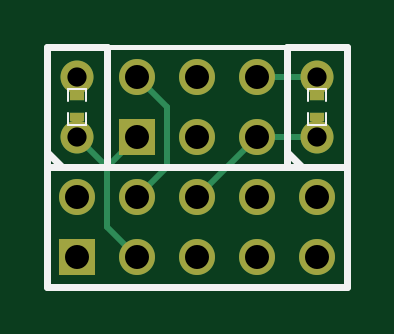
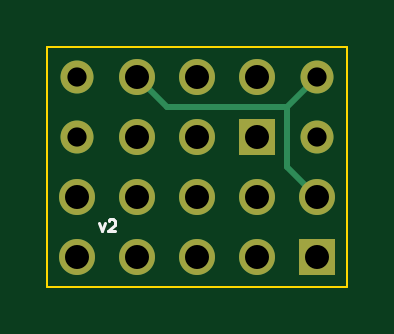
Circuit board: 10 layer files. Board 12.7 x 10.2 mm.
- bottom_copper: pdi-dongle-B_Cu.gbl (913 bytes)
- bottom_mask: pdi-dongle-B_Mask.gbs (710 bytes)
- paste: pdi-dongle-B_Paste.gbp (251 bytes)
- bottom_silk: pdi-dongle-B_SilkS.gbo (527 bytes)
- outline: pdi-dongle-Edge_Cuts.gbr (424 bytes)
- top_copper: pdi-dongle-F_Cu.gtl (1341 bytes)
- top_mask: pdi-dongle-F_Mask.gts (814 bytes)
- paste: pdi-dongle-F_Paste.gtp (355 bytes)
- top_silk: pdi-dongle-F_SilkS.gto (1412 bytes)
- drill: pdi-dongle.drl (380 bytes)

=== bottom_copper: pdi-dongle-B_Cu.gbl ===
G04 (created by PCBNEW (2013-june-11)-stable) date Wed 13 Aug 2014 10:13:30 AM PDT*
%MOIN*%
G04 Gerber Fmt 3.4, Leading zero omitted, Abs format*
%FSLAX34Y34*%
G01*
G70*
G90*
G04 APERTURE LIST*
%ADD10C,0.00590551*%
%ADD11R,0.06X0.06*%
%ADD12C,0.06*%
%ADD13C,0.055*%
%ADD14C,0.01*%
G04 APERTURE END LIST*
G54D10*
G54D11*
X82000Y-63000D03*
G54D12*
X82000Y-62000D03*
X83000Y-63000D03*
X83000Y-62000D03*
X84000Y-63000D03*
X84000Y-62000D03*
X85000Y-63000D03*
X85000Y-62000D03*
X86000Y-63000D03*
X86000Y-62000D03*
G54D13*
X86000Y-61000D03*
X86000Y-60000D03*
G54D11*
X83000Y-61000D03*
G54D12*
X83000Y-60000D03*
X84000Y-61000D03*
X84000Y-60000D03*
X85000Y-61000D03*
X85000Y-60000D03*
G54D13*
X82000Y-61000D03*
X82000Y-60000D03*
G54D14*
X82500Y-60500D02*
X84500Y-60500D01*
X84500Y-60500D02*
X85000Y-60000D01*
X82000Y-62000D02*
X82500Y-61500D01*
X82500Y-60500D02*
X82000Y-60000D01*
X82500Y-61500D02*
X82500Y-60500D01*
M02*

=== bottom_mask: pdi-dongle-B_Mask.gbs ===
G04 (created by PCBNEW (2013-june-11)-stable) date Wed 13 Aug 2014 10:13:30 AM PDT*
%MOIN*%
G04 Gerber Fmt 3.4, Leading zero omitted, Abs format*
%FSLAX34Y34*%
G01*
G70*
G90*
G04 APERTURE LIST*
%ADD10C,0.00590551*%
%ADD11R,0.06X0.06*%
%ADD12C,0.06*%
%ADD13C,0.055*%
G04 APERTURE END LIST*
G54D10*
G54D11*
X82000Y-63000D03*
G54D12*
X82000Y-62000D03*
X83000Y-63000D03*
X83000Y-62000D03*
X84000Y-63000D03*
X84000Y-62000D03*
X85000Y-63000D03*
X85000Y-62000D03*
X86000Y-63000D03*
X86000Y-62000D03*
G54D13*
X86000Y-61000D03*
X86000Y-60000D03*
G54D11*
X83000Y-61000D03*
G54D12*
X83000Y-60000D03*
X84000Y-61000D03*
X84000Y-60000D03*
X85000Y-61000D03*
X85000Y-60000D03*
G54D13*
X82000Y-61000D03*
X82000Y-60000D03*
M02*

=== paste: pdi-dongle-B_Paste.gbp ===
G04 (created by PCBNEW (2013-june-11)-stable) date Wed 13 Aug 2014 10:13:30 AM PDT*
%MOIN*%
G04 Gerber Fmt 3.4, Leading zero omitted, Abs format*
%FSLAX34Y34*%
G01*
G70*
G90*
G04 APERTURE LIST*
%ADD10C,0.00590551*%
G04 APERTURE END LIST*
G54D10*
M02*

=== bottom_silk: pdi-dongle-B_SilkS.gbo ===
G04 (created by PCBNEW (2013-june-11)-stable) date Wed 13 Aug 2014 10:13:30 AM PDT*
%MOIN*%
G04 Gerber Fmt 3.4, Leading zero omitted, Abs format*
%FSLAX34Y34*%
G01*
G70*
G90*
G04 APERTURE LIST*
%ADD10C,0.00590551*%
%ADD11C,0.005*%
G04 APERTURE END LIST*
G54D10*
G54D11*
X85642Y-62447D02*
X85595Y-62580D01*
X85547Y-62447D01*
X85480Y-62400D02*
X85471Y-62390D01*
X85452Y-62380D01*
X85404Y-62380D01*
X85385Y-62390D01*
X85376Y-62400D01*
X85366Y-62419D01*
X85366Y-62438D01*
X85376Y-62466D01*
X85490Y-62580D01*
X85366Y-62580D01*
M02*

=== outline: pdi-dongle-Edge_Cuts.gbr ===
G04 (created by PCBNEW (2013-june-11)-stable) date Wed 13 Aug 2014 10:13:30 AM PDT*
%MOIN*%
G04 Gerber Fmt 3.4, Leading zero omitted, Abs format*
%FSLAX34Y34*%
G01*
G70*
G90*
G04 APERTURE LIST*
%ADD10C,0.00590551*%
%ADD11C,0.00393701*%
G04 APERTURE END LIST*
G54D10*
G54D11*
X81500Y-63500D02*
X81500Y-59500D01*
X86500Y-63500D02*
X81500Y-63500D01*
X86500Y-63500D02*
X86500Y-59500D01*
X81500Y-59500D02*
X86500Y-59500D01*
M02*

=== top_copper: pdi-dongle-F_Cu.gtl ===
G04 (created by PCBNEW (2013-june-11)-stable) date Wed 13 Aug 2014 10:13:30 AM PDT*
%MOIN*%
G04 Gerber Fmt 3.4, Leading zero omitted, Abs format*
%FSLAX34Y34*%
G01*
G70*
G90*
G04 APERTURE LIST*
%ADD10C,0.00590551*%
%ADD11R,0.06X0.06*%
%ADD12C,0.06*%
%ADD13C,0.055*%
%ADD14R,0.0236X0.0157*%
%ADD15C,0.01*%
G04 APERTURE END LIST*
G54D10*
G54D11*
X82000Y-63000D03*
G54D12*
X82000Y-62000D03*
X83000Y-63000D03*
X83000Y-62000D03*
X84000Y-63000D03*
X84000Y-62000D03*
X85000Y-63000D03*
X85000Y-62000D03*
X86000Y-63000D03*
X86000Y-62000D03*
G54D13*
X86000Y-61000D03*
X86000Y-60000D03*
G54D14*
X86000Y-60677D03*
X86000Y-60323D03*
X82000Y-60677D03*
X82000Y-60323D03*
G54D11*
X83000Y-61000D03*
G54D12*
X83000Y-60000D03*
X84000Y-61000D03*
X84000Y-60000D03*
X85000Y-61000D03*
X85000Y-60000D03*
G54D13*
X82000Y-61000D03*
X82000Y-60000D03*
G54D15*
X85000Y-61000D02*
X86000Y-61000D01*
X84000Y-62000D02*
X85000Y-61000D01*
X86000Y-61000D02*
X86000Y-60677D01*
X82500Y-61500D02*
X82000Y-61000D01*
X83000Y-63000D02*
X82500Y-62500D01*
X82500Y-61500D02*
X83000Y-61000D01*
X82500Y-62500D02*
X82500Y-61500D01*
X82000Y-61000D02*
X82000Y-60677D01*
X83000Y-62000D02*
X83500Y-61500D01*
X83500Y-60500D02*
X83000Y-60000D01*
X83500Y-61500D02*
X83500Y-60500D01*
X82000Y-60323D02*
X82000Y-60000D01*
X86000Y-60000D02*
X85000Y-60000D01*
X86000Y-60000D02*
X86000Y-60323D01*
M02*

=== top_mask: pdi-dongle-F_Mask.gts ===
G04 (created by PCBNEW (2013-june-11)-stable) date Wed 13 Aug 2014 10:13:30 AM PDT*
%MOIN*%
G04 Gerber Fmt 3.4, Leading zero omitted, Abs format*
%FSLAX34Y34*%
G01*
G70*
G90*
G04 APERTURE LIST*
%ADD10C,0.00590551*%
%ADD11R,0.06X0.06*%
%ADD12C,0.06*%
%ADD13C,0.055*%
%ADD14R,0.0236X0.0157*%
G04 APERTURE END LIST*
G54D10*
G54D11*
X82000Y-63000D03*
G54D12*
X82000Y-62000D03*
X83000Y-63000D03*
X83000Y-62000D03*
X84000Y-63000D03*
X84000Y-62000D03*
X85000Y-63000D03*
X85000Y-62000D03*
X86000Y-63000D03*
X86000Y-62000D03*
G54D13*
X86000Y-61000D03*
X86000Y-60000D03*
G54D14*
X86000Y-60677D03*
X86000Y-60323D03*
X82000Y-60677D03*
X82000Y-60323D03*
G54D11*
X83000Y-61000D03*
G54D12*
X83000Y-60000D03*
X84000Y-61000D03*
X84000Y-60000D03*
X85000Y-61000D03*
X85000Y-60000D03*
G54D13*
X82000Y-61000D03*
X82000Y-60000D03*
M02*

=== paste: pdi-dongle-F_Paste.gtp ===
G04 (created by PCBNEW (2013-june-11)-stable) date Wed 13 Aug 2014 10:13:30 AM PDT*
%MOIN*%
G04 Gerber Fmt 3.4, Leading zero omitted, Abs format*
%FSLAX34Y34*%
G01*
G70*
G90*
G04 APERTURE LIST*
%ADD10C,0.00590551*%
%ADD11R,0.0236X0.0157*%
G04 APERTURE END LIST*
G54D10*
G54D11*
X86000Y-60677D03*
X86000Y-60323D03*
X82000Y-60677D03*
X82000Y-60323D03*
M02*

=== top_silk: pdi-dongle-F_SilkS.gto ===
G04 (created by PCBNEW (2013-june-11)-stable) date Wed 13 Aug 2014 10:13:30 AM PDT*
%MOIN*%
G04 Gerber Fmt 3.4, Leading zero omitted, Abs format*
%FSLAX34Y34*%
G01*
G70*
G90*
G04 APERTURE LIST*
%ADD10C,0.00590551*%
%ADD11C,0.012*%
%ADD12C,0.0028*%
%ADD13C,0.008*%
G04 APERTURE END LIST*
G54D10*
G54D11*
X81500Y-61500D02*
X86500Y-61500D01*
X86500Y-61500D02*
X86500Y-63500D01*
X86500Y-63500D02*
X81500Y-63500D01*
X81500Y-63500D02*
X81500Y-61500D01*
X85500Y-61480D02*
X85500Y-59500D01*
X85500Y-59500D02*
X86500Y-59500D01*
X86500Y-59500D02*
X86500Y-61500D01*
X86500Y-61500D02*
X85500Y-61500D01*
X85750Y-61500D02*
X85500Y-61250D01*
G54D12*
X85850Y-60600D02*
X85850Y-60800D01*
X85850Y-60800D02*
X86150Y-60800D01*
X86150Y-60800D02*
X86150Y-60600D01*
X85850Y-60400D02*
X85850Y-60200D01*
X85850Y-60200D02*
X86150Y-60200D01*
X86150Y-60200D02*
X86150Y-60400D01*
X81850Y-60600D02*
X81850Y-60800D01*
X81850Y-60800D02*
X82150Y-60800D01*
X82150Y-60800D02*
X82150Y-60600D01*
X81850Y-60400D02*
X81850Y-60200D01*
X81850Y-60200D02*
X82150Y-60200D01*
X82150Y-60200D02*
X82150Y-60400D01*
G54D13*
X85500Y-61500D02*
X82500Y-61500D01*
X82500Y-59500D02*
X85500Y-59500D01*
X85500Y-59500D02*
X85500Y-61500D01*
X82500Y-61500D02*
X82500Y-59500D01*
G54D11*
X81500Y-61480D02*
X81500Y-59500D01*
X81500Y-59500D02*
X82500Y-59500D01*
X82500Y-59500D02*
X82500Y-61500D01*
X82500Y-61500D02*
X81500Y-61500D01*
X81750Y-61500D02*
X81500Y-61250D01*
M02*

=== drill: pdi-dongle.drl ===
M48
;DRILL file {Pcbnew (2013-june-11)-stable} date Wed 13 Aug 2014 10:13:31 AM PDT
;FORMAT={-:-/ absolute / inch / decimal}
FMAT,2
INCH,TZ
T1C0.032
T2C0.040
%
G90
G05
M72
T1
X8.2Y-6.
X8.2Y-6.1
X8.6Y-6.
X8.6Y-6.1
T2
X8.2Y-6.2
X8.2Y-6.3
X8.3Y-6.
X8.3Y-6.1
X8.3Y-6.2
X8.3Y-6.3
X8.4Y-6.
X8.4Y-6.1
X8.4Y-6.2
X8.4Y-6.3
X8.5Y-6.
X8.5Y-6.1
X8.5Y-6.2
X8.5Y-6.3
X8.6Y-6.2
X8.6Y-6.3
T0
M30
